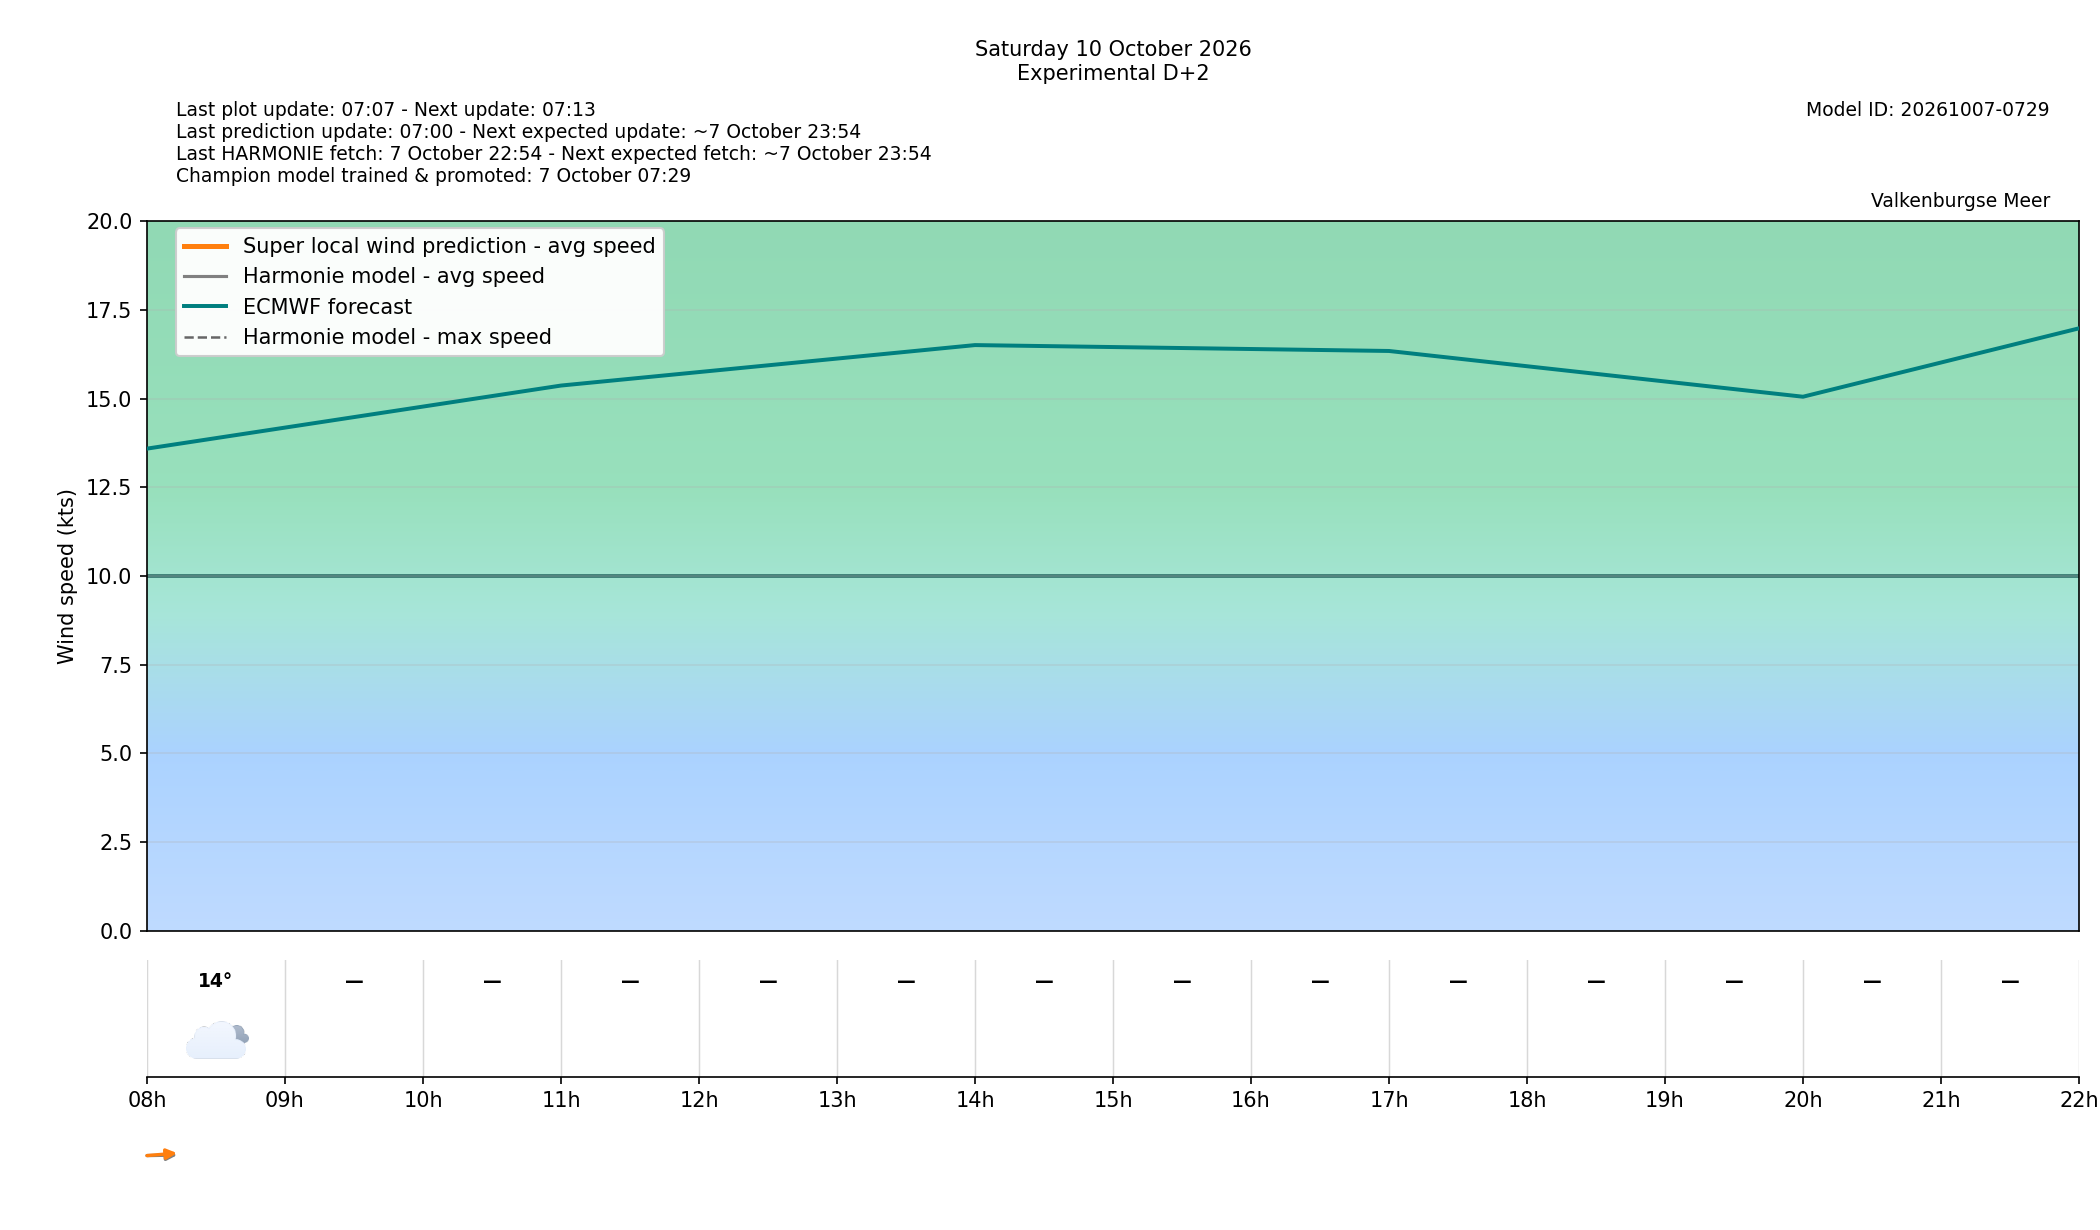

Values plotted in this chart, from the file beside it:
target_time_utc, target_time_local, forecast_wind_speed, forecast_wind_min, forecast_wind_max, lstm_pred_wind_speed, forecast_wind_dir_deg, lstm_pred_wind_dir_deg, forecast_temperature_c, weather_code, weather_source, is_daylight, hour_utc, hour_local, delta_speed_lstm_minus_forecast, delta_dir_lstm_minus_forecast, issue_time_utc, forecast_available, harmonie_run_ts, harmonie_fetched_ts, speed_model_id, direction_model_id, calibration_policy
2026-10-10 06:00:00+00:00, 2026-10-10 08:00:00+02:00, 12.0, 12.0, 23.0, 8.755, 268.0, 261.6, 13.6, 3, windsurfice, True, 06, 08, -3.245, -6.414, 2026-10-08T05:00:00+00:00, True, 1791406445191, 1791406445191, 20261007050000_8b9962c3_speed, 20261003080000_af4b4f24_direction, none
2026-10-10 07:00:00+00:00, 2026-10-10 09:00:00+02:00, , , , , , , , , , True, 07, 09, , , 2026-10-08T05:00:00+00:00, False, , , 20261007050000_8b9962c3_speed, 20261003080000_af4b4f24_direction, none
2026-10-10 08:00:00+00:00, 2026-10-10 10:00:00+02:00, , , , , , , , , , True, 08, 10, , , 2026-10-08T05:00:00+00:00, False, , , 20261007050000_8b9962c3_speed, 20261003080000_af4b4f24_direction, none
2026-10-10 09:00:00+00:00, 2026-10-10 11:00:00+02:00, , , , , , , , , , True, 09, 11, , , 2026-10-08T05:00:00+00:00, False, , , 20261007050000_8b9962c3_speed, 20261003080000_af4b4f24_direction, none
2026-10-10 10:00:00+00:00, 2026-10-10 12:00:00+02:00, , , , , , , , , , True, 10, 12, , , 2026-10-08T05:00:00+00:00, False, , , 20261007050000_8b9962c3_speed, 20261003080000_af4b4f24_direction, none
2026-10-10 11:00:00+00:00, 2026-10-10 13:00:00+02:00, , , , , , , , , , True, 11, 13, , , 2026-10-08T05:00:00+00:00, False, , , 20261007050000_8b9962c3_speed, 20261003080000_af4b4f24_direction, none
2026-10-10 12:00:00+00:00, 2026-10-10 14:00:00+02:00, , , , , , , , , , True, 12, 14, , , 2026-10-08T05:00:00+00:00, False, , , 20261007050000_8b9962c3_speed, 20261003080000_af4b4f24_direction, none
2026-10-10 13:00:00+00:00, 2026-10-10 15:00:00+02:00, , , , , , , , , , True, 13, 15, , , 2026-10-08T05:00:00+00:00, False, , , 20261007050000_8b9962c3_speed, 20261003080000_af4b4f24_direction, none
2026-10-10 14:00:00+00:00, 2026-10-10 16:00:00+02:00, , , , , , , , , , True, 14, 16, , , 2026-10-08T05:00:00+00:00, False, , , 20261007050000_8b9962c3_speed, 20261003080000_af4b4f24_direction, none
2026-10-10 15:00:00+00:00, 2026-10-10 17:00:00+02:00, , , , , , , , , , True, 15, 17, , , 2026-10-08T05:00:00+00:00, False, , , 20261007050000_8b9962c3_speed, 20261003080000_af4b4f24_direction, none
2026-10-10 16:00:00+00:00, 2026-10-10 18:00:00+02:00, , , , , , , , , , True, 16, 18, , , 2026-10-08T05:00:00+00:00, False, , , 20261007050000_8b9962c3_speed, 20261003080000_af4b4f24_direction, none
2026-10-10 17:00:00+00:00, 2026-10-10 19:00:00+02:00, , , , , , , , , , True, 17, 19, , , 2026-10-08T05:00:00+00:00, False, , , 20261007050000_8b9962c3_speed, 20261003080000_af4b4f24_direction, none
2026-10-10 18:00:00+00:00, 2026-10-10 20:00:00+02:00, , , , , , , , , , False, 18, 20, , , 2026-10-08T05:00:00+00:00, False, , , 20261007050000_8b9962c3_speed, 20261003080000_af4b4f24_direction, none
2026-10-10 19:00:00+00:00, 2026-10-10 21:00:00+02:00, , , , , , , , , , False, 19, 21, , , 2026-10-08T05:00:00+00:00, False, , , 20261007050000_8b9962c3_speed, 20261003080000_af4b4f24_direction, none
2026-10-10 20:00:00+00:00, 2026-10-10 22:00:00+02:00, , , , , , , , , , False, 20, 22, , , 2026-10-08T05:00:00+00:00, False, , , 20261007050000_8b9962c3_speed, 20261003080000_af4b4f24_direction, none
